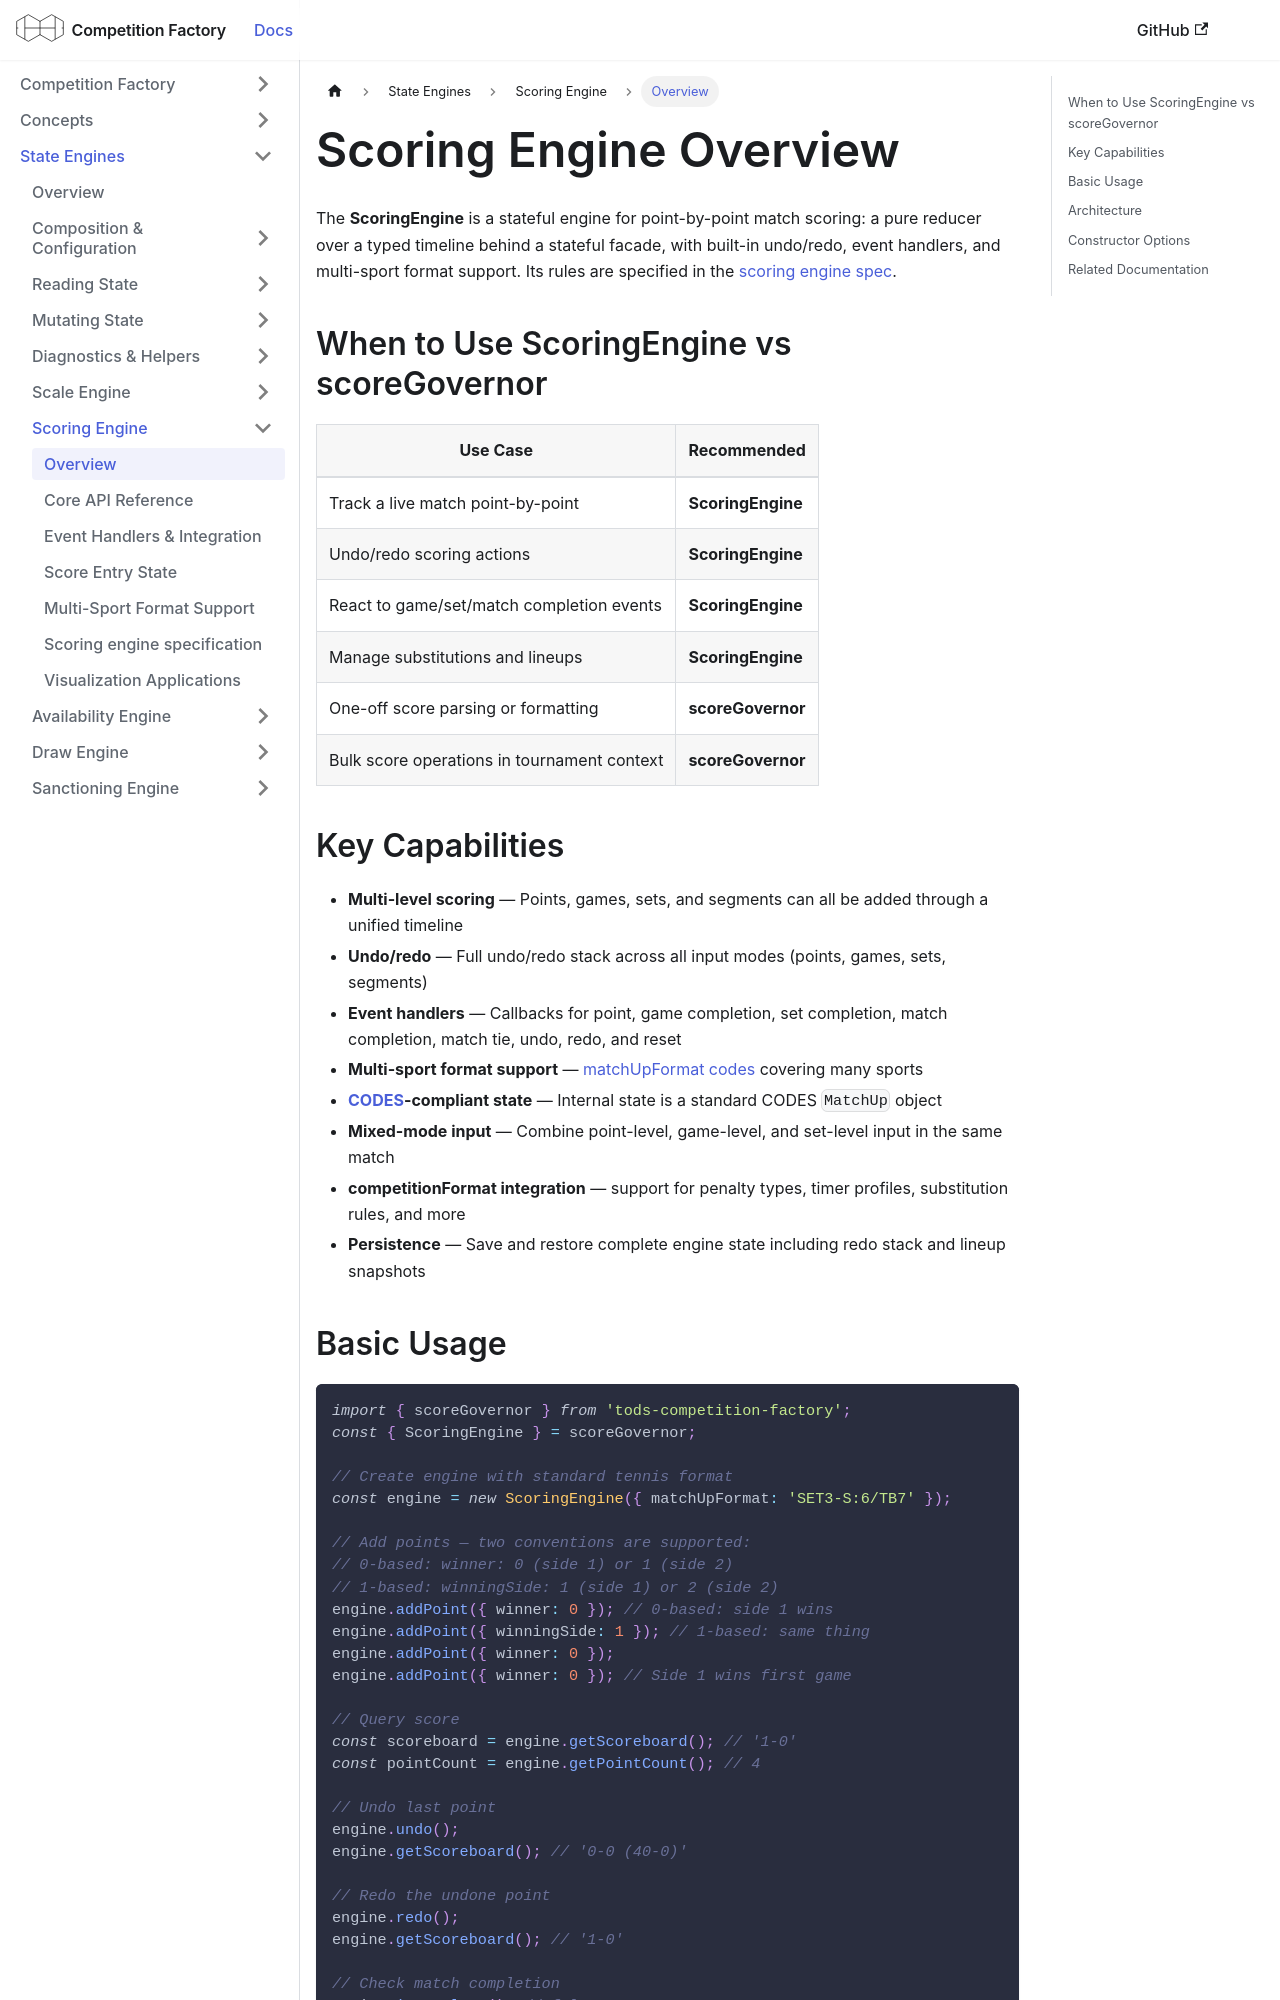

repository: CourtHive/competition-factory · page: docs/scoring-engine/scoring-engine-overview/index.html · generator: docusaurus

---
title: Scoring Engine Overview
---

The **ScoringEngine** is a stateful engine for point-by-point match scoring: a pure reducer over a typed timeline behind a stateful facade, with built-in undo/redo, event handlers, and multi-sport format support. Its rules are specified in the [scoring engine spec](./scoring-engine-spec.md).

## When to Use ScoringEngine vs scoreGovernor

| Use Case                                    | Recommended       |
| ------------------------------------------- | ----------------- |
| Track a live match point-by-point           | **ScoringEngine** |
| Undo/redo scoring actions                   | **ScoringEngine** |
| React to game/set/match completion events   | **ScoringEngine** |
| Manage substitutions and lineups            | **ScoringEngine** |
| One-off score parsing or formatting         | **scoreGovernor** |
| Bulk score operations in tournament context | **scoreGovernor** |

## Key Capabilities

- **Multi-level scoring** — Points, games, sets, and segments can all be added through a unified timeline
- **Undo/redo** — Full undo/redo stack across all input modes (points, games, sets, segments)
- **Event handlers** — Callbacks for point, game completion, set completion, match completion, match tie, undo, redo, and reset
- **Multi-sport format support** — [matchUpFormat codes](/docs/codes/matchup-format) covering many sports
- **[CODES](/docs/data-standards#codes)-compliant state** — Internal state is a standard CODES `MatchUp` object
- **Mixed-mode input** — Combine point-level, game-level, and set-level input in the same match
- **competitionFormat integration** — support for penalty types, timer profiles, substitution rules, and more
- **Persistence** — Save and restore complete engine state including redo stack and lineup snapshots

## Basic Usage

```js
import { scoreGovernor } from 'tods-competition-factory';
const { ScoringEngine } = scoreGovernor;

// Create engine with standard tennis format
const engine = new ScoringEngine({ matchUpFormat: 'SET3-S:6/TB7' });

// Add points — two conventions are supported:
// 0-based: winner: 0 (side 1) or 1 (side 2)
// 1-based: winningSide: 1 (side 1) or 2 (side 2)
engine.addPoint({ winner: 0 }); // 0-based: side 1 wins
engine.addPoint({ winningSide: 1 }); // 1-based: same thing
engine.addPoint({ winner: 0 });
engine.addPoint({ winner: 0 }); // Side 1 wins first game

// Query score
const scoreboard = engine.getScoreboard(); // '1-0'
const pointCount = engine.getPointCount(); // 4

// Undo last point
engine.undo();
engine.getScoreboard(); // '0-0 (40-0)'

// Redo the undone point
engine.redo();
engine.getScoreboard(); // '1-0'

// Check match completion
engine.isComplete(); // false
engine.getWinner(); // undefined
```
